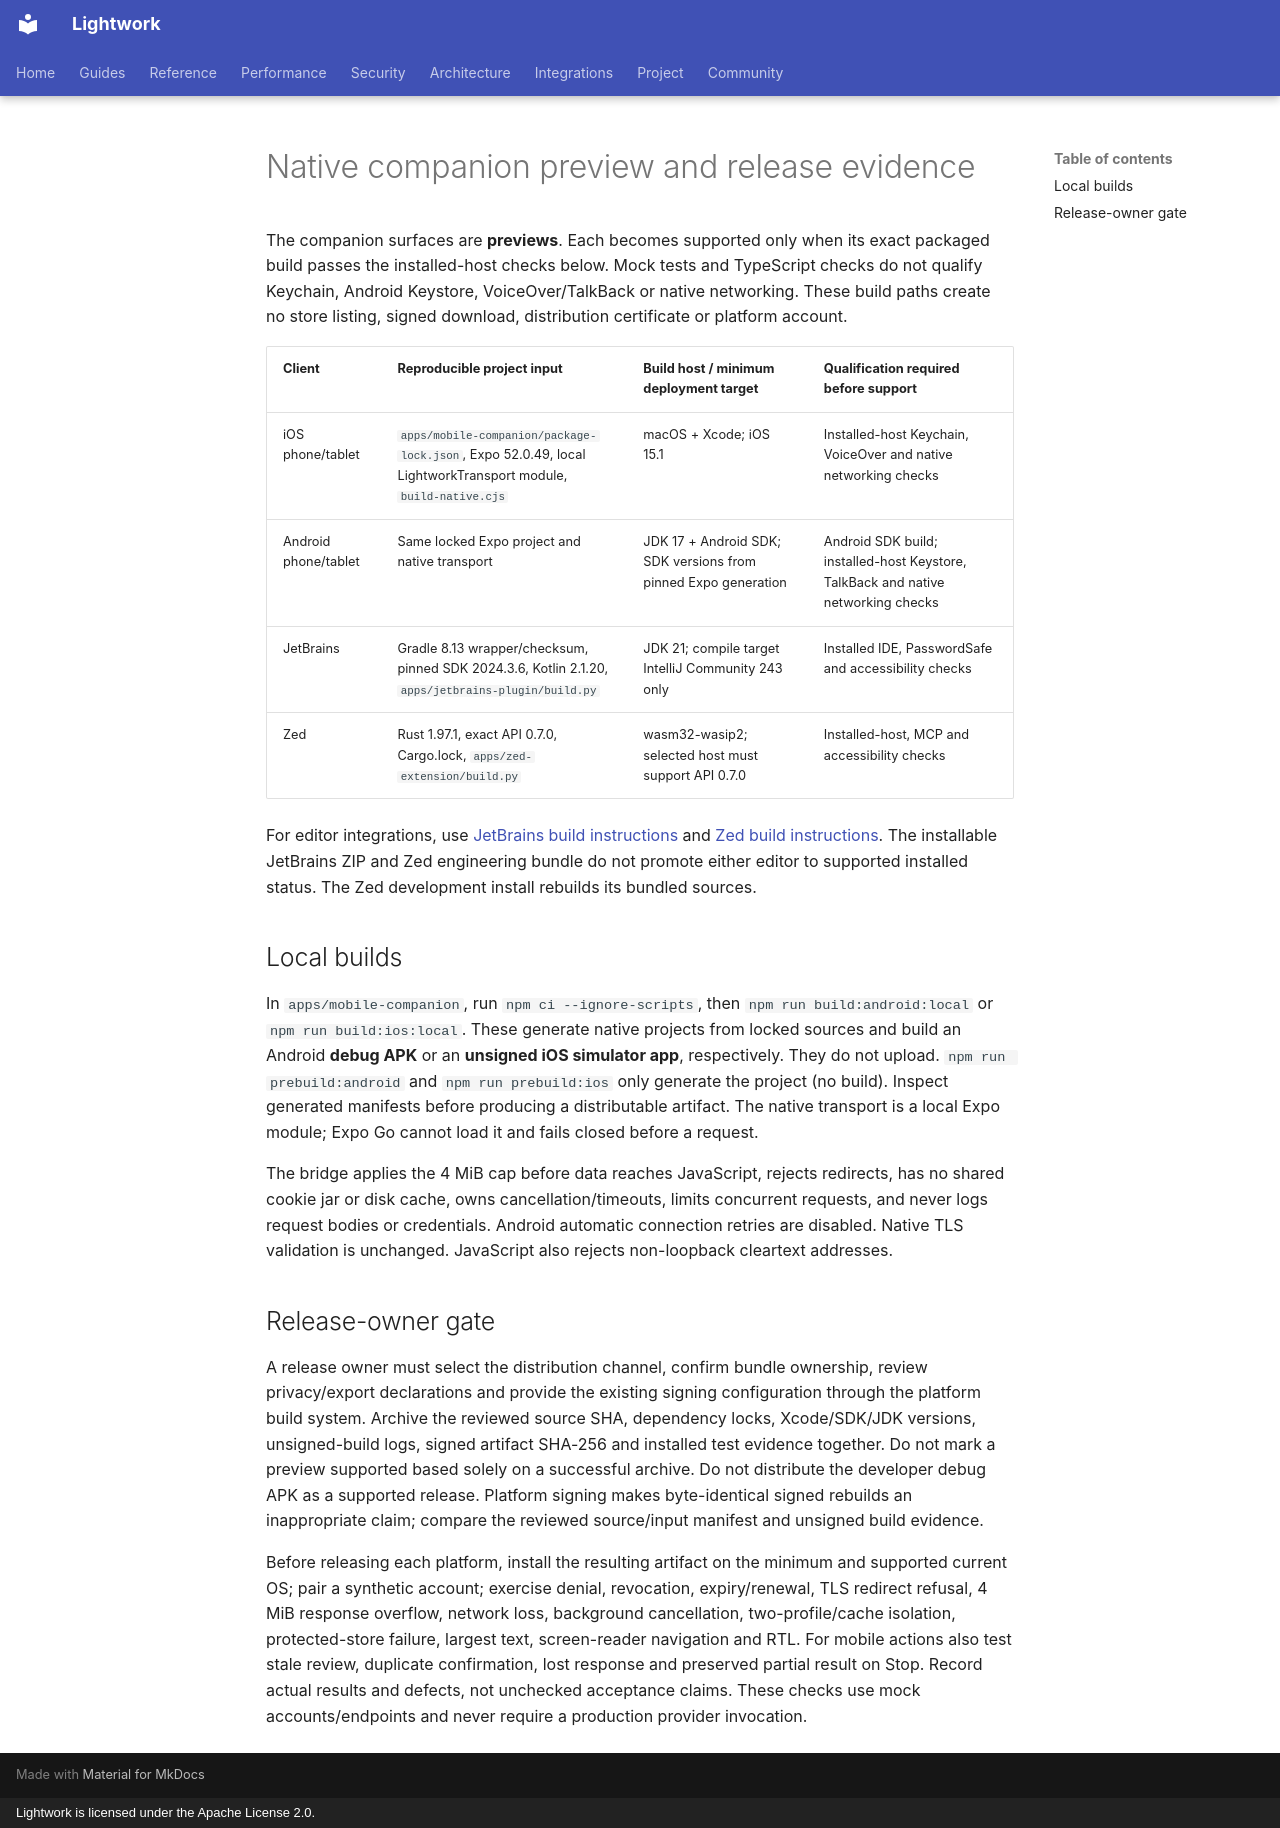

repository: Daybreak-AI-Labs/LightworkOS · page: native-companion-release/index.html · generator: mkdocs · copyright: Lightwork is licensed under the Apache License 2.0.

# Native companion preview and release evidence

The companion surfaces are **previews**. Each becomes supported only when its
exact packaged build passes the installed-host checks below. Mock tests and
TypeScript checks do not qualify Keychain, Android Keystore, VoiceOver/TalkBack
or native networking.
These build paths create no store listing, signed download, distribution
certificate or platform account.

| Client | Reproducible project input | Build host / minimum deployment target | Qualification required before support |
| --- | --- | --- | --- |
| iOS phone/tablet | `apps/mobile-companion/package-lock.json`, Expo 52.0.49, local LightworkTransport module, `build-native.cjs` | macOS + Xcode; iOS 15.1 | Installed-host Keychain, VoiceOver and native networking checks |
| Android phone/tablet | Same locked Expo project and native transport | JDK 17 + Android SDK; SDK versions from pinned Expo generation | Android SDK build; installed-host Keystore, TalkBack and native networking checks |
| JetBrains | Gradle 8.13 wrapper/checksum, pinned SDK 2024.3.6, Kotlin 2.1.20, `apps/jetbrains-plugin/build.py` | JDK 21; compile target IntelliJ Community 243 only | Installed IDE, PasswordSafe and accessibility checks |
| Zed | Rust 1.97.1, exact API 0.7.0, Cargo.lock, `apps/zed-extension/build.py` | wasm32-wasip2; selected host must support API 0.7.0 | Installed-host, MCP and accessibility checks |

For editor integrations, use [JetBrains build instructions](../apps/jetbrains-plugin/BUILDING.md)
and [Zed build instructions](../apps/zed-extension/BUILDING.md). The installable
JetBrains ZIP and Zed engineering bundle do not promote either editor to supported
installed status. The Zed development install rebuilds its bundled sources.

## Local builds

In `apps/mobile-companion`, run `npm ci --ignore-scripts`, then
`npm run build:android:local` or `npm run build:ios:local`. These generate native
projects from locked sources and build an Android **debug APK** or an **unsigned
iOS simulator app**, respectively. They do not upload. `npm run prebuild:android`
and `npm run prebuild:ios` only generate the project (no build). Inspect generated
manifests before producing a distributable artifact. The native transport is a
local Expo module; Expo Go cannot load it and fails closed before a request.

The bridge applies the 4 MiB cap before data reaches JavaScript, rejects
redirects, has no shared cookie jar or disk cache, owns cancellation/timeouts,
limits concurrent requests, and never logs request bodies or credentials.
Android automatic connection retries are disabled. Native TLS validation is
unchanged. JavaScript also rejects non-loopback cleartext addresses.

## Release-owner gate

A release owner must select the distribution channel, confirm bundle ownership,
review privacy/export declarations and provide the existing signing configuration
through the platform build system. Archive the reviewed source SHA, dependency
locks, Xcode/SDK/JDK versions, unsigned-build logs, signed artifact SHA-256 and
installed test evidence together. Do not mark a preview supported based solely
on a successful archive. Do not distribute the developer debug APK as a supported
release. Platform signing makes byte-identical signed rebuilds an inappropriate
claim; compare the reviewed source/input manifest and unsigned build evidence.

Before releasing each platform, install the resulting artifact on the minimum
and supported current OS; pair a synthetic account; exercise denial, revocation,
expiry/renewal, TLS redirect refusal, 4 MiB response overflow, network loss,
background cancellation, two-profile/cache isolation, protected-store failure,
largest text, screen-reader navigation and RTL. For mobile actions also test
stale review, duplicate confirmation, lost response and preserved partial result
on Stop. Record actual results and defects, not
unchecked acceptance claims. These checks use mock accounts/endpoints and never
require a production provider invocation.
